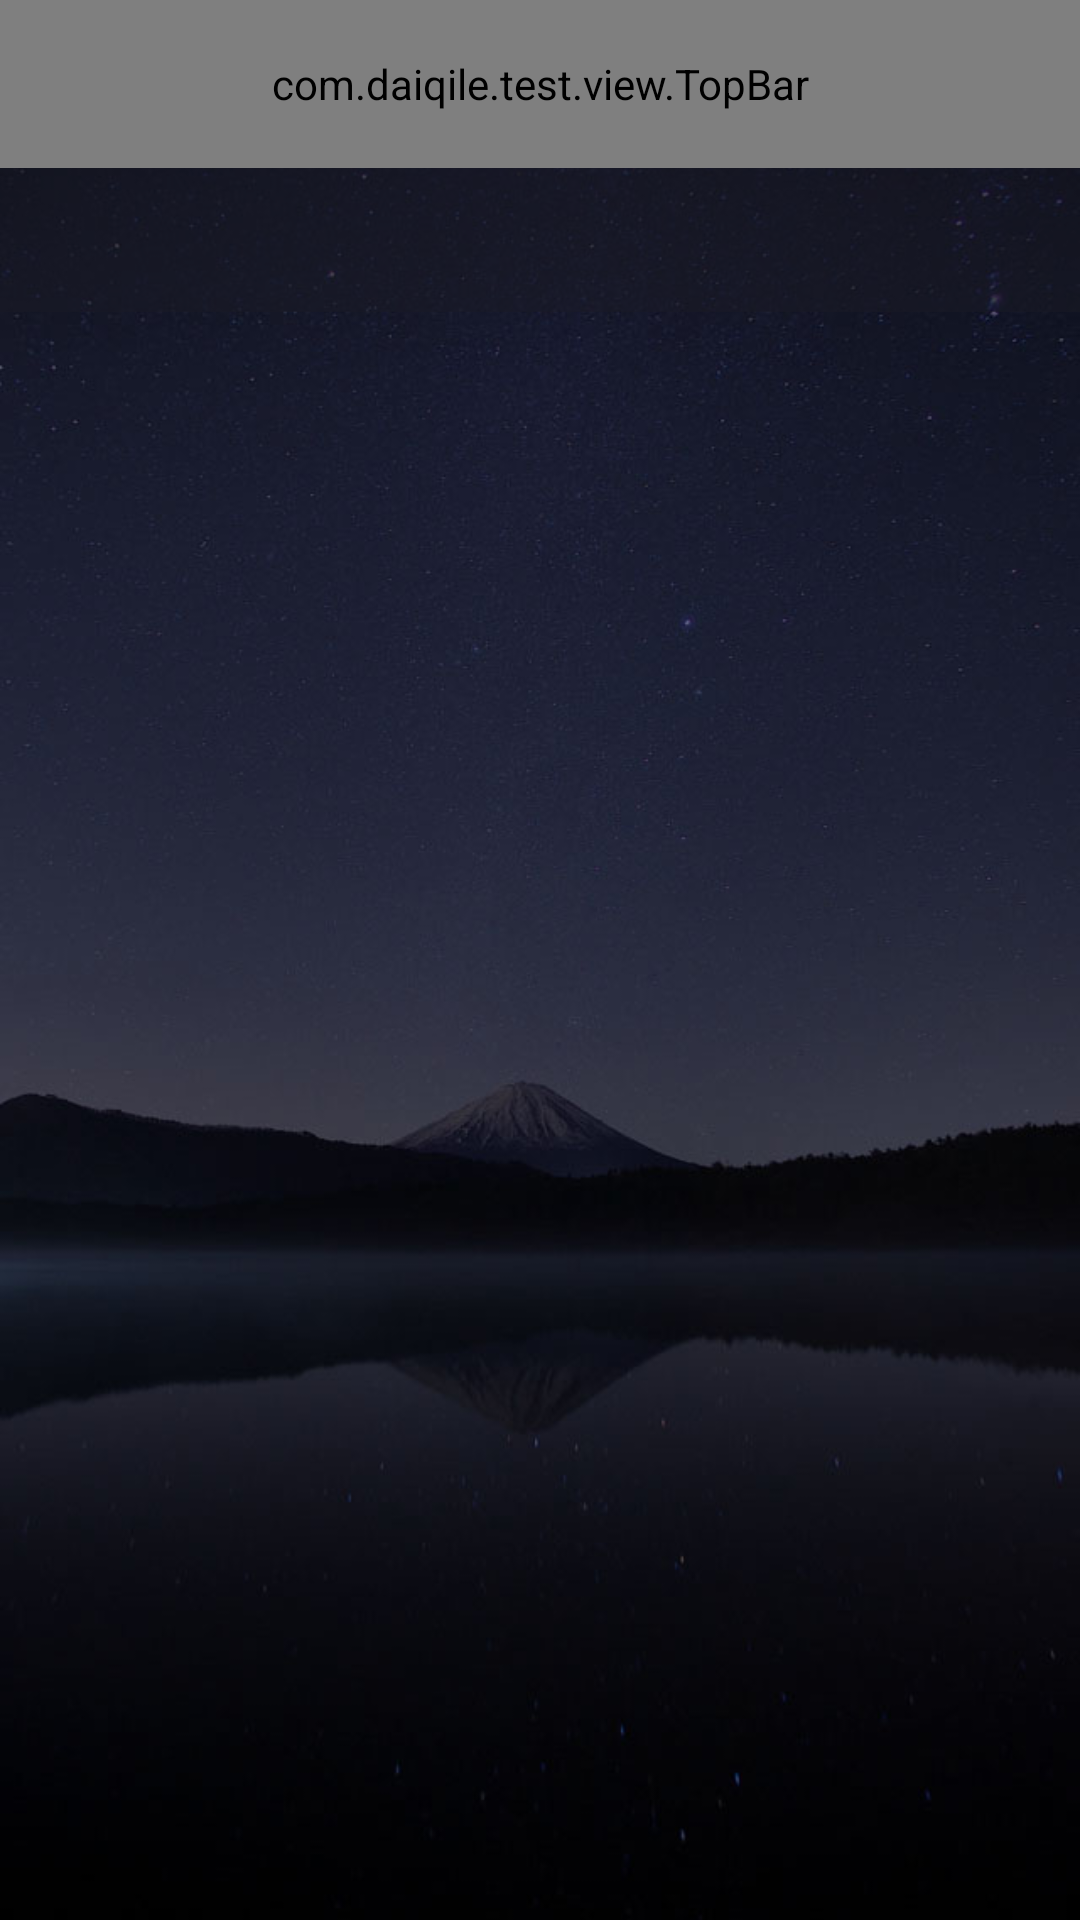

This screen was rendered from an Android layout file. Write that file and the resources it references.
<!-- AndroidManifest.xml: application theme AppTheme.NoActionBar -->
<!-- res/layout/activity_invest_record.xml -->
<?xml version="1.0" encoding="utf-8"?>
<LinearLayout xmlns:android="http://schemas.android.com/apk/res/android"
    xmlns:app="http://schemas.android.com/apk/res-auto"
    android:orientation="vertical"
    android:layout_width="match_parent"
    android:layout_height="match_parent"
    android:background="@drawable/all_bg">

    <com.daiqile.test.view.TopBar
        android:id="@+id/topbar"
        android:layout_width="match_parent"
        android:layout_height="@dimen/appbar_min_height_56"
        app:title="我的投资"
        app:titleTextColor="@color/material_white"
        app:titleTextSize="@dimen/appbar_text_size_20"
        app:leftDrawable="@drawable/icon_prev"/>

    <android.support.design.widget.TabLayout
        android:id="@+id/tabs"
        android:layout_width="match_parent"
        android:layout_height="@dimen/sheet_height_48"
        android:background="@color/alpha_black"
        app:tabIndicatorColor="@color/material_yellow_200"
        app:tabSelectedTextColor="@color/material_yellow_200"
        app:tabTextColor="@color/material_textWhite_text"/>

    <android.support.v4.view.ViewPager
        android:id="@+id/viewPager"
        android:layout_width="match_parent"
        android:layout_height="match_parent"/>

</LinearLayout>
<!-- resources referenced by this layout -->
<resources>
  <color name="alpha_black">#771a1a26</color>
  <color name="material_textWhite_text">#ddffffff</color>
  <color name="material_white">#ffffff</color>
  <color name="material_yellow_200">#fff59d</color>
  <dimen name="appbar_min_height_56">56dp</dimen>
  <dimen name="appbar_text_size_20">20sp</dimen>
  <dimen name="sheet_height_48">48dp</dimen>
  <!-- drawable all_bg: jpg bitmap (drawable-xhdpi, 73057 bytes) -->
  <!-- drawable icon_prev: png bitmap (drawable-xhdpi, 3138 bytes) -->
  <style name="AppTheme.NoActionBar" parent="AppTheme">
          <item name="windowActionBar">false</item>
          <item name="windowNoTitle">true</item>
      </style>
  <style name="AppTheme" parent="Theme.AppCompat.Light.DarkActionBar">
          
          <item name="colorPrimary">@color/colorPrimary</item>
          <item name="colorPrimaryDark">@color/colorPrimaryDark</item>
          <item name="colorAccent">@color/colorAccent</item>
      </style>
  <color name="colorPrimary">#3F51B5</color>
  <color name="colorPrimaryDark">#FF1a1a26</color>
  <color name="colorAccent">#FF4081</color>
</resources>
